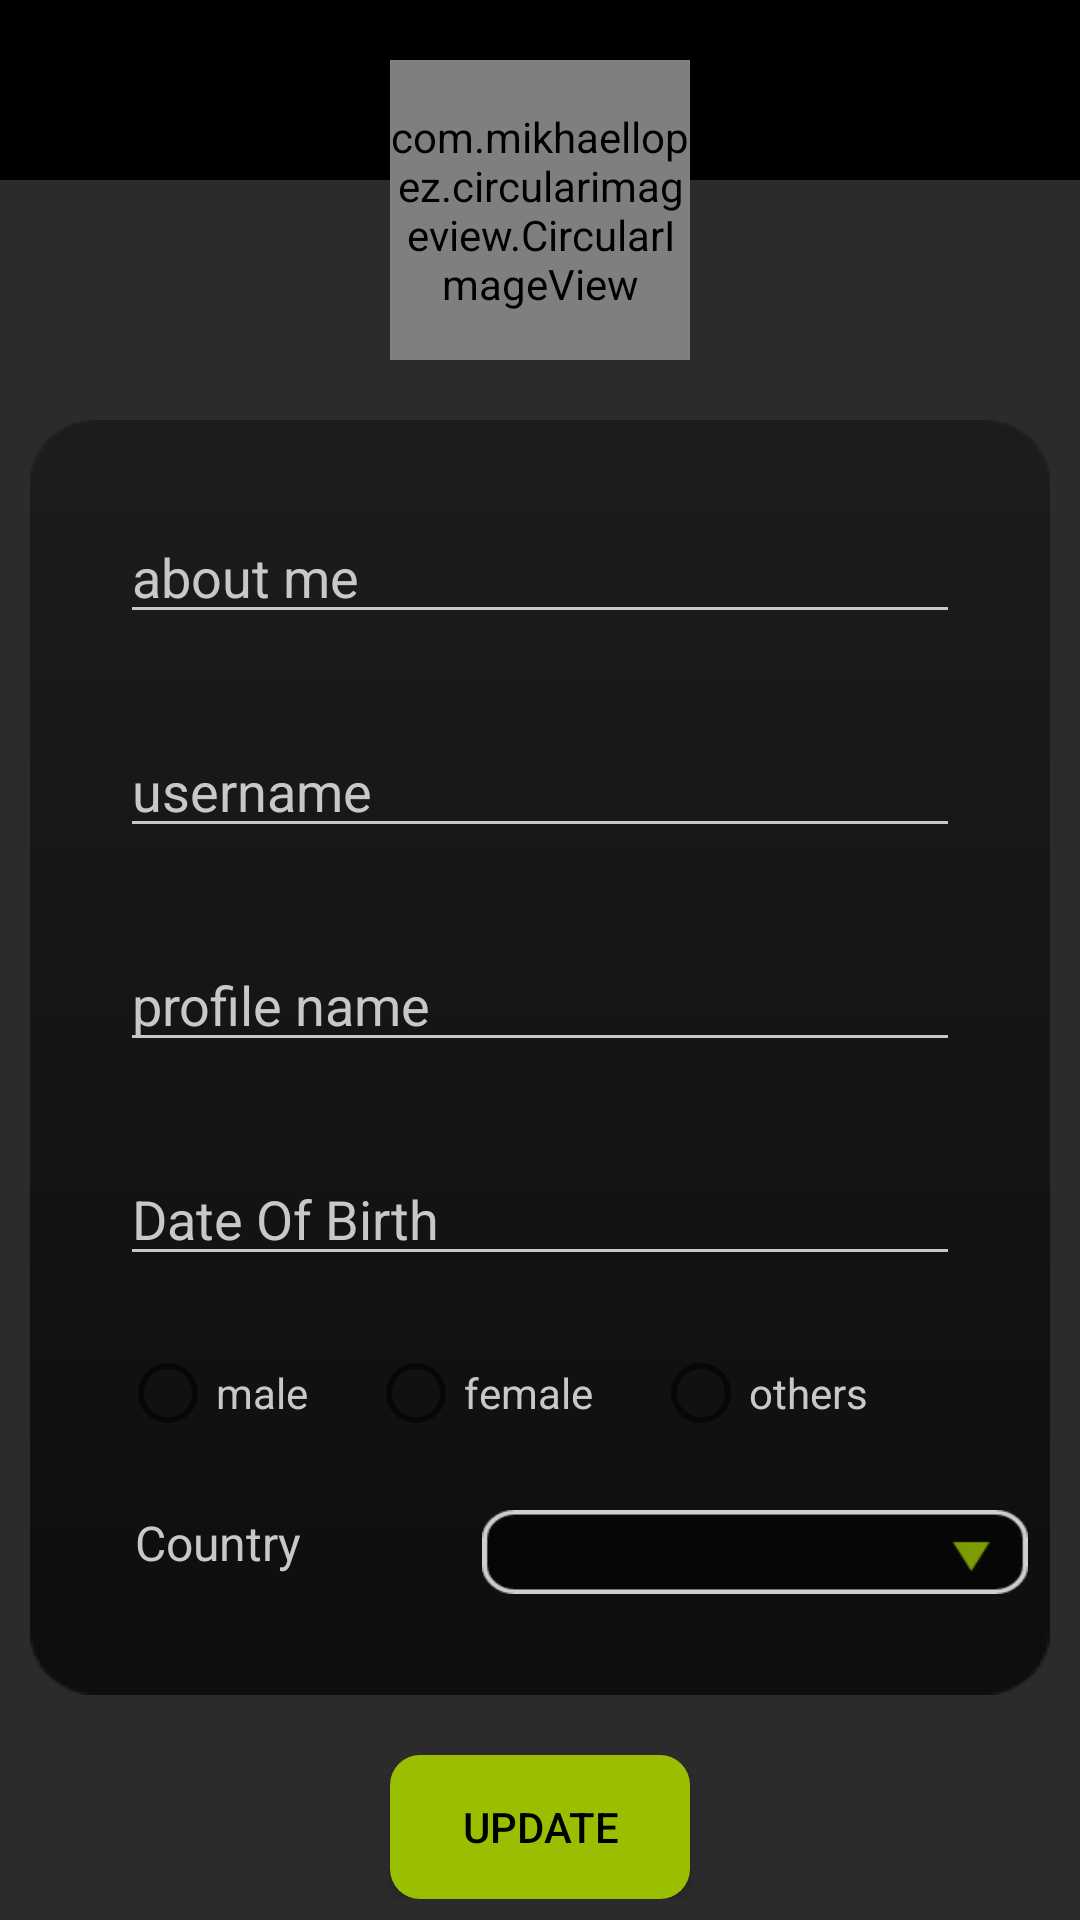

Android layout source for this screen:
<!-- AndroidManifest.xml: application theme Theme.DIYWORMHOLE -->
<!-- res/layout/activity_settings.xml -->
<?xml version="1.0" encoding="utf-8"?>
<RelativeLayout xmlns:android="http://schemas.android.com/apk/res/android"
    xmlns:app="http://schemas.android.com/apk/res-auto"
    xmlns:tools="http://schemas.android.com/tools"
    android:layout_width="match_parent"
    android:layout_height="match_parent"
    android:background="@drawable/greybox"
    tools:context=".settings">


    <include
        android:id="@+id/settings_toolbar"
        layout="@layout/app_bar_layout">

    </include>

    <ScrollView
        android:layout_width="match_parent"
        android:layout_height="724dp"
        android:layout_alignParentBottom="true"
        android:layout_marginBottom="0dp">

        <RelativeLayout
            android:layout_width="match_parent"
            android:layout_height="match_parent">


            <com.mikhaellopez.circularimageview.CircularImageView
                android:id="@+id/settings_profile_image"
                android:layout_width="100dp"
                android:layout_height="100dp"
                android:layout_alignParentTop="true"
                android:layout_centerHorizontal="true"
                android:layout_marginTop="20dp"
                android:src="@drawable/profileicon" />


            <LinearLayout
                android:id="@+id/usethilayouttt"
                android:layout_width="match_parent"
                android:layout_height="wrap_content"
                android:layout_below="@id/settings_profile_image"
                android:layout_marginLeft="10dp"
                android:layout_marginTop="20dp"
                android:layout_marginRight="10dp"
                android:background="@drawable/login_bg"
                android:orientation="vertical">


                <EditText
                    android:id="@+id/settings_status"
                    android:layout_width="match_parent"
                    android:layout_height="wrap_content"
                    android:layout_marginLeft="30dp"
                    android:layout_marginTop="30dp"
                    android:layout_marginRight="30dp"
                    android:backgroundTint="@color/grey"
                    android:hint="about me"
                    android:maxLength="250"
                    android:textColor="@color/grey"
                    android:textColorHint="@color/grey" />

                <EditText
                    android:id="@+id/settings_username"
                    android:layout_width="match_parent"
                    android:layout_height="wrap_content"
                    android:layout_marginLeft="30dp"
                    android:layout_marginTop="30dp"
                    android:layout_marginRight="30dp"
                    android:backgroundTint="@color/grey"
                    android:hint="username"
                    android:maxLength="25"
                    android:textColor="@color/grey"
                    android:textColorHint="@color/grey" />

                <EditText
                    android:id="@+id/settings_profilename"
                    android:layout_width="match_parent"
                    android:layout_height="wrap_content"
                    android:layout_marginLeft="30dp"
                    android:layout_marginTop="30dp"
                    android:layout_marginRight="30dp"
                    android:backgroundTint="@color/grey"
                    android:hint="profile name"
                    android:maxLength="25"
                    android:textColor="@color/grey"
                    android:textColorHint="@color/grey" />


                <EditText
                    android:id="@+id/settings_dob"
                    android:layout_width="match_parent"
                    android:layout_height="wrap_content"
                    android:layout_marginLeft="30dp"
                    android:layout_marginTop="30dp"
                    android:layout_marginRight="30dp"
                    android:backgroundTint="@color/grey"
                    android:focusableInTouchMode="false"
                    android:hint="Date Of Birth"
                    android:inputType="date"
                    android:maxLength="25"
                    android:textColor="@color/grey"
                    android:textColorHint="@color/grey" />

                <RadioGroup
                    android:id="@+id/genderradio_grp"
                    android:layout_width="match_parent"
                    android:layout_height="wrap_content"
                    android:layout_marginLeft="30dp"
                    android:orientation="horizontal">

                    <RadioButton
                        android:id="@+id/gender_maleradio"
                        android:layout_width="wrap_content"
                        android:layout_height="wrap_content"
                        android:layout_marginTop="15dp"
                        android:text="male"
                        android:textColor="@color/grey" />

                    <RadioButton
                        android:id="@+id/gender_femaleradio"
                        android:layout_width="wrap_content"
                        android:layout_height="wrap_content"
                        android:layout_marginLeft="20dp"
                        android:layout_marginTop="15dp"
                        android:text="female"
                        android:textColor="@color/grey" />

                    <RadioButton
                        android:id="@+id/gender_othersradio"
                        android:layout_width="wrap_content"
                        android:layout_height="wrap_content"
                        android:layout_marginLeft="20dp"
                        android:layout_marginTop="15dp"
                        android:text="others"
                        android:textColor="@color/grey" />


                </RadioGroup>


                <LinearLayout
                    android:layout_width="match_parent"
                    android:layout_height="wrap_content"
                    android:layout_marginTop="15dp"
                    android:layout_marginBottom="20dp"
                    android:orientation="horizontal">

                    <TextView
                        android:layout_width="wrap_content"
                        android:layout_height="wrap_content"
                        android:layout_marginLeft="35dp"
                        android:text="Country"
                        android:textColor="@color/grey"
                        android:textSize="16dp" />

                    <Spinner
                        android:id="@+id/setting_spinner_country_list"
                        android:layout_width="182dp"
                        android:layout_height="28dp"
                        android:layout_gravity="center"
                        android:layout_marginLeft="60dp"
                        android:alpha="0.8"
                        android:background="@drawable/drop_design_btn" />

                </LinearLayout>


            </LinearLayout>


            <LinearLayout
                android:layout_width="match_parent"
                android:layout_height="wrap_content"
                android:layout_below="@id/usethilayouttt"
                android:layout_marginTop="10dp"
                android:gravity="center"
                android:orientation="vertical">

                <Button
                    android:id="@+id/settings_update_btn"
                    android:layout_width="wrap_content"
                    android:layout_height="wrap_content"
                    android:layout_marginTop="10dp"
                    android:background="@drawable/btnshape"
                    android:text="UPDATE"
                    android:textColor="@color/black" />


            </LinearLayout>

        </RelativeLayout>


    </ScrollView>


</RelativeLayout>
<!-- res/layout/app_bar_layout.xml (included above) -->
<?xml version="1.0" encoding="utf-8"?>
<androidx.appcompat.widget.Toolbar xmlns:android="http://schemas.android.com/apk/res/android"
    android:layout_width="match_parent"
    android:layout_height="60dp"
    android:id="@+id/main_app_bar"
    android:background="@color/black"
    >




</androidx.appcompat.widget.Toolbar>
<!-- resources referenced by this layout -->
<resources>
  <color name="black">#FF000000</color>
  <color name="grey">#C8C8C8</color>
  <!-- drawable btnshape (drawable) -->
  <?xml version="1.0" encoding="utf-8"?>
  <shape xmlns:android="http://schemas.android.com/apk/res/android">
  
  
      <solid android:color="@color/purple_500"/>
      <size android:height="40dp"
          android:width="100dp"/>
      <corners android:radius="10dp"/>
  
  
  
  
  
  </shape>
  <!-- drawable drop_design_btn: png bitmap (drawable, 2116 bytes) -->
  <!-- drawable greybox: png bitmap (drawable, 3538 bytes) -->
  <!-- drawable login_bg: png bitmap (drawable, 4514 bytes) -->
  <style name="Theme.DIYWORMHOLE" parent="Theme.MaterialComponents.DayNight.NoActionBar">
          
          <item name="colorPrimary">@color/purple_500</item>
          <item name="colorPrimaryVariant">@color/purple_700</item>
          <item name="colorOnPrimary">@color/white</item>
          
          <item name="colorSecondary">@color/teal_200</item>
          <item name="colorSecondaryVariant">@color/teal_700</item>
          <item name="colorOnSecondary">@color/black</item>
          
          <item name="android:statusBarColor" tools:targetApi="l">?attr/colorPrimaryVariant</item>
          
      </style>
  <color name="purple_500">#99BF00</color>
  <color name="purple_700">#FF3700B3</color>
  <color name="white">#FFFFFFFF</color>
  <color name="teal_200">#FF03DAC5</color>
  <color name="teal_700">#FF018786</color>
</resources>
